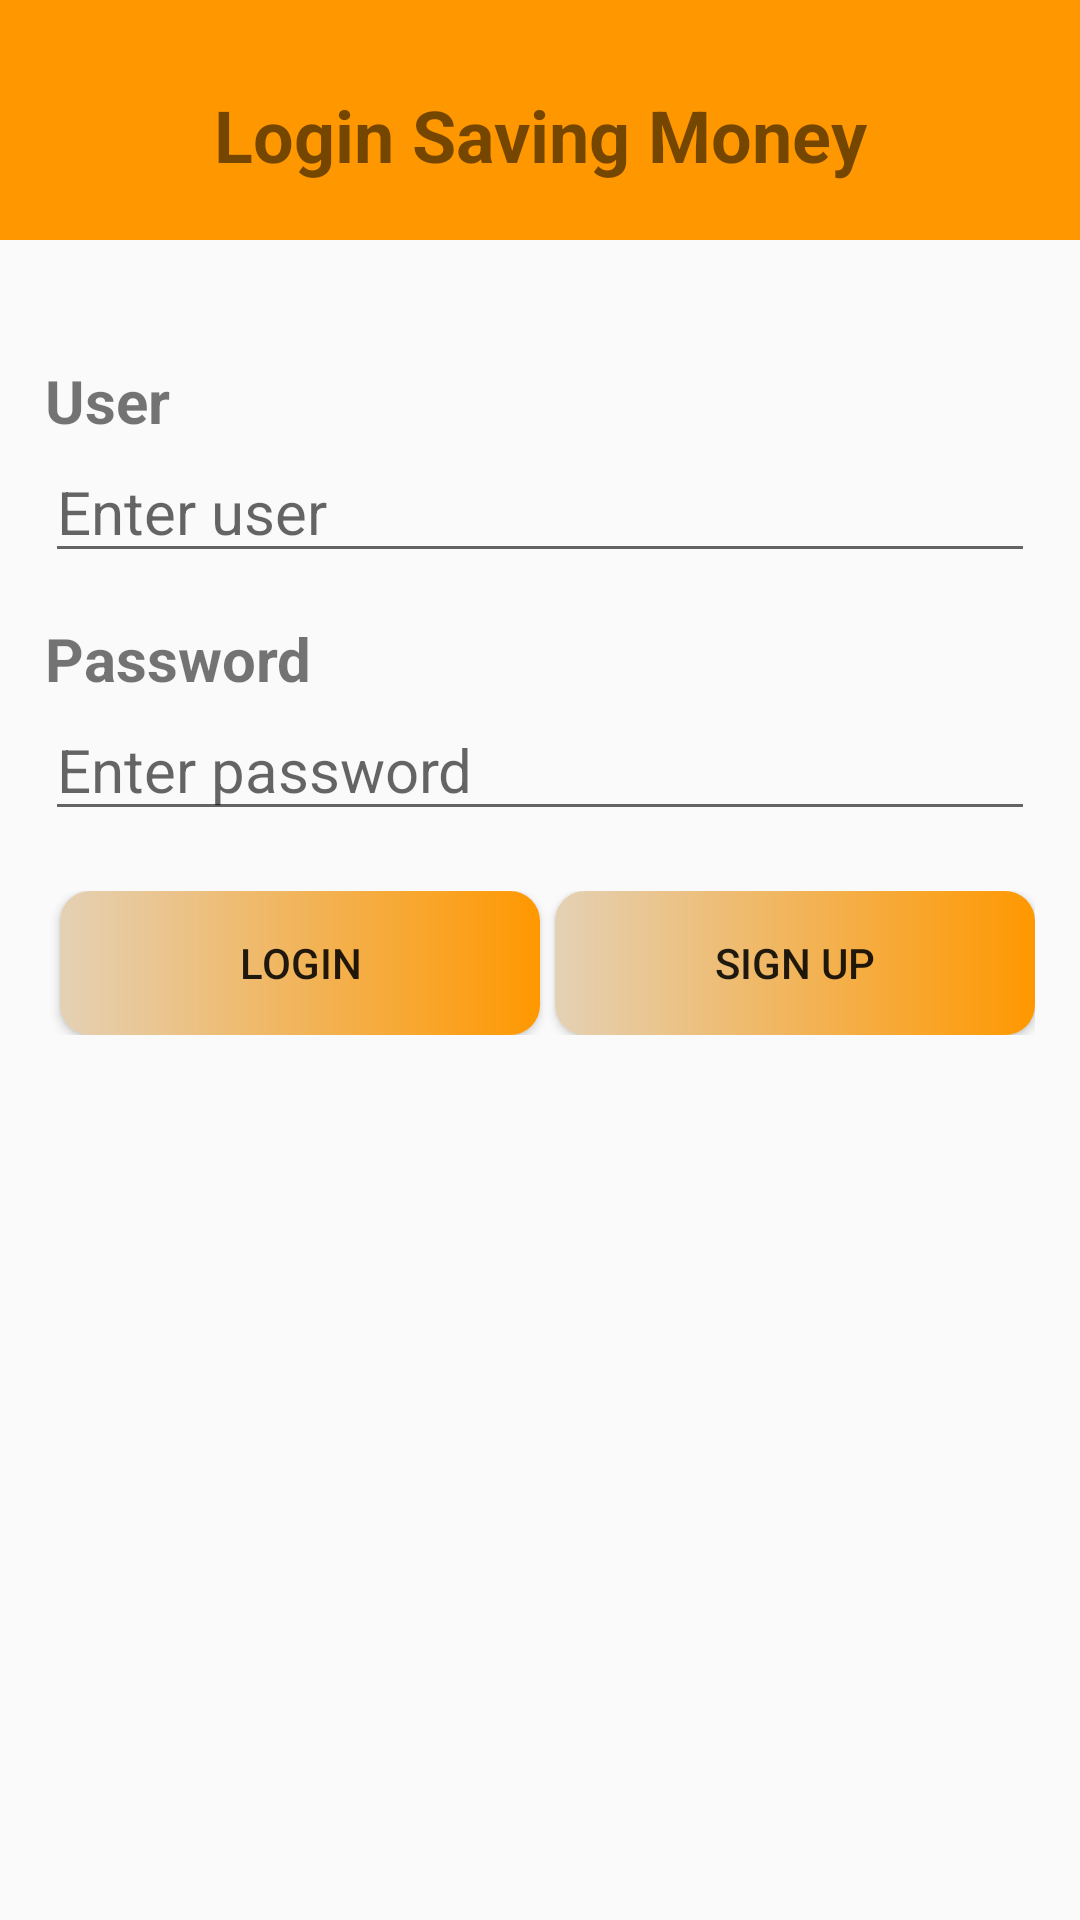

Write the Android layout XML for this screen, with the resource values it uses.
<!-- AndroidManifest.xml: application theme Theme.SavingMoney -->
<!-- res/layout/activity_login.xml -->
<?xml version="1.0" encoding="utf-8"?>
<LinearLayout xmlns:android="http://schemas.android.com/apk/res/android"
    xmlns:app="http://schemas.android.com/apk/res-auto"
    xmlns:tools="http://schemas.android.com/tools"
    android:layout_width="match_parent"
    android:layout_height="match_parent"

    tools:context=".LoginActivity"
    android:orientation="vertical">
    <LinearLayout
        android:orientation="vertical"
        android:background="@color/gren"
        android:layout_width="match_parent"
        android:layout_height="80dp">
        <TextView
            android:text="Login Saving Money"
            android:textSize="24dp"
            android:layout_marginTop="10dp"
            android:gravity="center"
            android:textStyle="bold"
            android:layout_width="match_parent"
            android:layout_height="match_parent"/>
    </LinearLayout>
    <TextView
        android:text="User "
        android:textSize="20dp"
        android:layout_marginLeft="15dp"
        android:textStyle="bold"
        android:layout_marginTop="40dp"
        android:layout_marginRight="20dp"
        android:layout_width="wrap_content"
        android:layout_height="wrap_content"/>
    <EditText
        android:id="@+id/eUser"
        android:hint="Enter user"
        android:textSize="20dp"
        android:layout_marginLeft="15dp"
        android:layout_marginRight="15dp"
        android:layout_width="match_parent"
        android:layout_height="wrap_content"/>
    <TextView
        android:text="Password "
        android:textSize="20dp"
        android:textStyle="bold"
        android:layout_marginTop="15dp"
        android:layout_marginLeft="15dp"
        android:layout_marginRight="15dp"
        android:layout_width="wrap_content"
        android:layout_height="wrap_content"/>
    <EditText
        android:id="@+id/ePassword"
        android:hint="Enter password"
        android:textSize="20dp"
        android:layout_marginLeft="15dp"
        android:layout_marginRight="15dp"
        android:layout_width="match_parent"
        android:layout_height="wrap_content"/>

    <LinearLayout
        android:orientation="horizontal"
        android:weightSum="2"
        android:layout_marginTop="20dp"
        android:layout_marginLeft="15dp"
        android:layout_marginRight="15dp"
        android:layout_width="match_parent"
        android:layout_height="wrap_content">
        <Button
            android:id="@+id/btLogin"
            android:background="@drawable/button"
            android:layout_weight="1"
            android:text="LOGIN"
            android:layout_marginLeft="5dp"
            android:layout_width="wrap_content"
            android:layout_height="wrap_content"/>
        <Button
            android:id="@+id/btSingUp"
            android:background="@drawable/button"
            android:layout_weight="1"
            android:text="SIGN UP"
            android:layout_marginLeft="5dp"
            android:layout_width="wrap_content"
            android:layout_height="wrap_content"/>
    </LinearLayout>

</LinearLayout>
<!-- resources referenced by this layout -->
<resources>
  <color name="gren">#FF9800</color>
  <!-- drawable button (drawable-v24) -->
  <?xml version="1.0" encoding="utf-8"?>
  <shape xmlns:android="http://schemas.android.com/apk/res/android">
      <corners android:radius="10dp"/>
      <gradient
          android:startColor="#E4D1B5"
          android:endColor="#FF9800"/>
  </shape>
  <style name="Theme.SavingMoney" parent="Theme.AppCompat.DayNight.DarkActionBar">
          
          <item name="colorPrimary">@color/purple_500</item>
          <item name="colorPrimaryVariant">@color/purple_700</item>
          <item name="colorOnPrimary">@color/white</item>
          
          <item name="colorSecondary">@color/teal_200</item>
          <item name="colorSecondaryVariant">@color/teal_700</item>
          <item name="colorOnSecondary">@color/black</item>
          
          <item name="android:statusBarColor" tools:targetApi="l">?attr/colorPrimaryVariant</item>
          
      </style>
  <color name="purple_500">#FF6200EE</color>
  <color name="purple_700">#FF3700B3</color>
  <color name="white">#FFFFFFFF</color>
  <color name="teal_200">#FF03DAC5</color>
  <color name="teal_700">#FF018786</color>
  <color name="black">#FF000000</color>
</resources>
